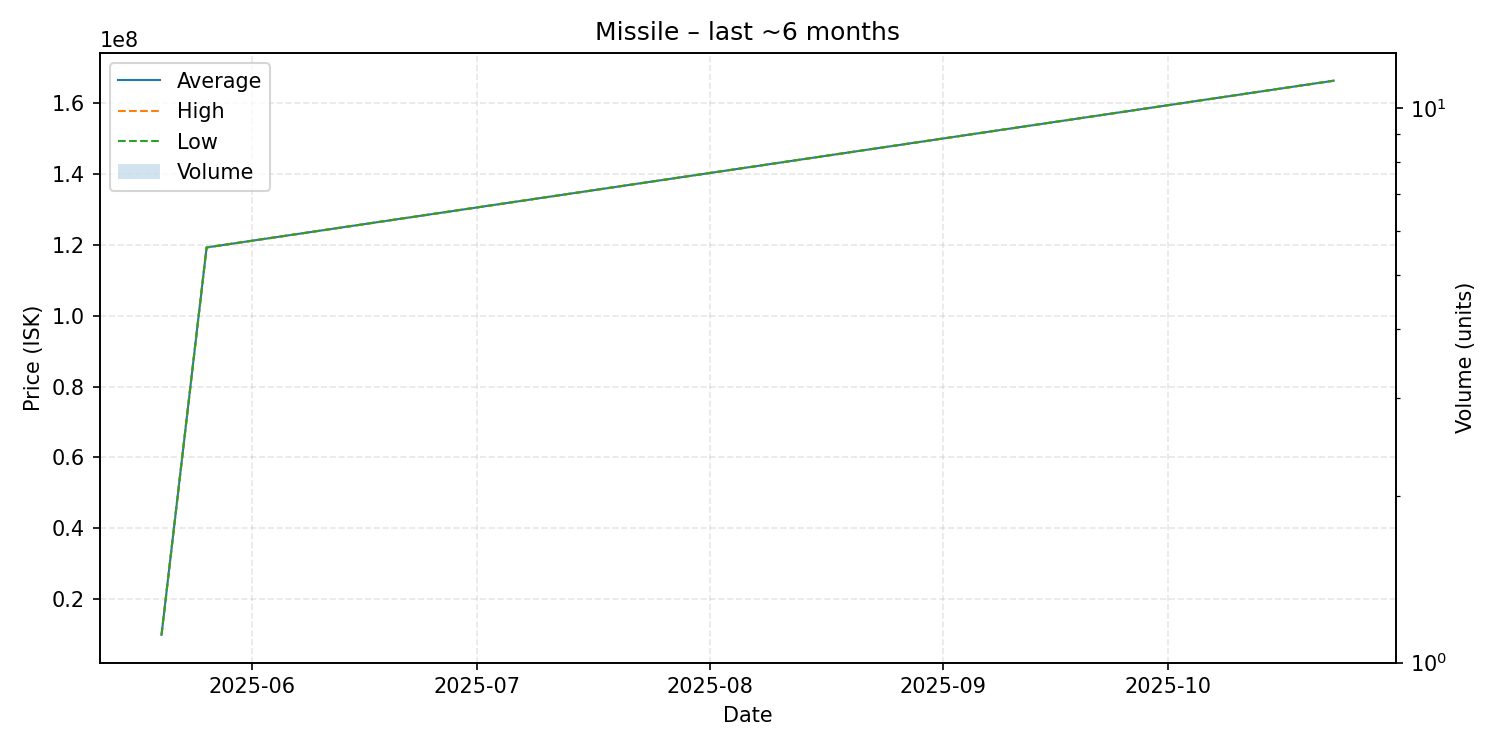

The file beside this chart, header and first rows:
date, average, highest, lowest, order_count, volume
2025-05-20, 10000000, 10000000, 10000000, 1, 1
2025-05-26, 119200000, 119200000, 119200000, 1, 1
2025-10-23, 166200000, 166200000, 166200000, 1, 1
